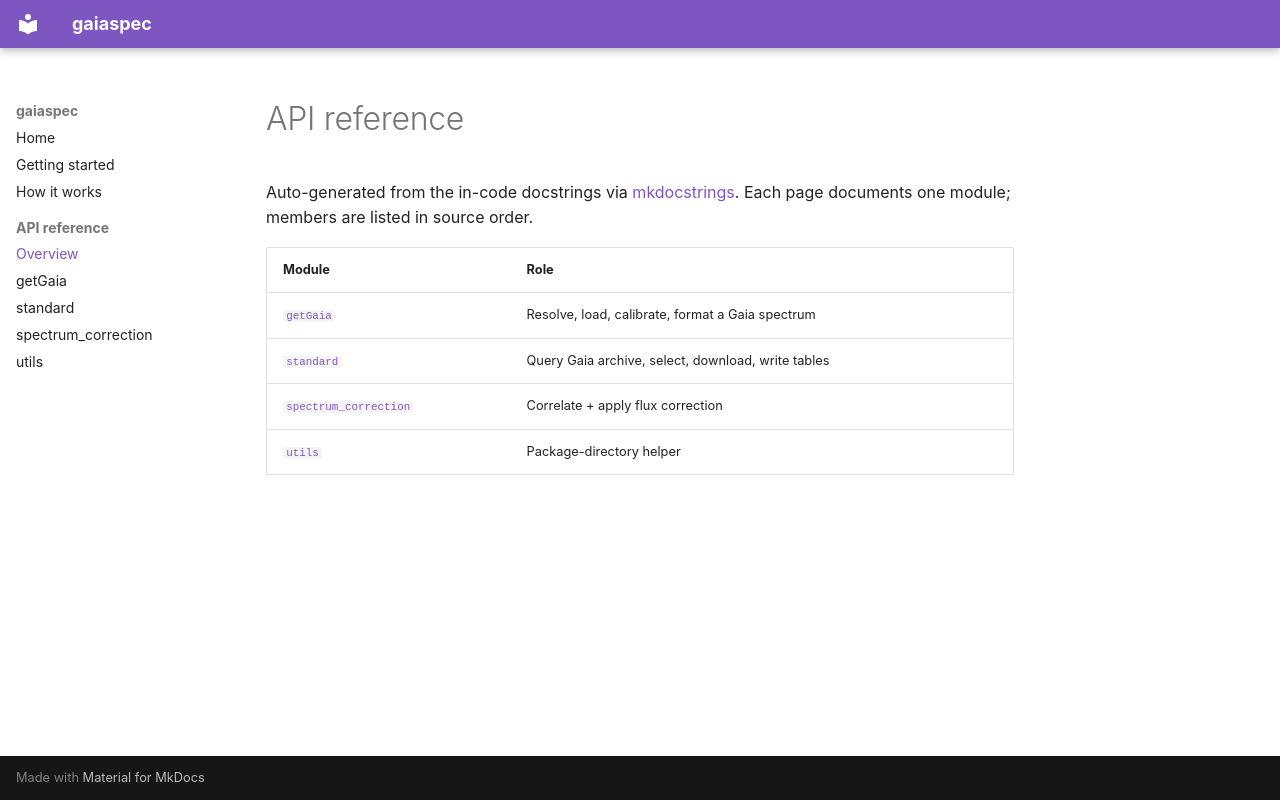

repository: corentinravoux/gaiaspec · page: api/index.html · generator: mkdocs

# API reference

Auto-generated from the in-code docstrings via [mkdocstrings](https://mkdocstrings.github.io/). Each page documents one module; members are listed in source order.

| Module | Role |
|---|---|
| [`getGaia`](getGaia.md) | Resolve, load, calibrate, format a Gaia spectrum |
| [`standard`](standard.md) | Query Gaia archive, select, download, write tables |
| [`spectrum_correction`](spectrum_correction.md) | Correlate + apply flux correction |
| [`utils`](utils.md) | Package-directory helper |
